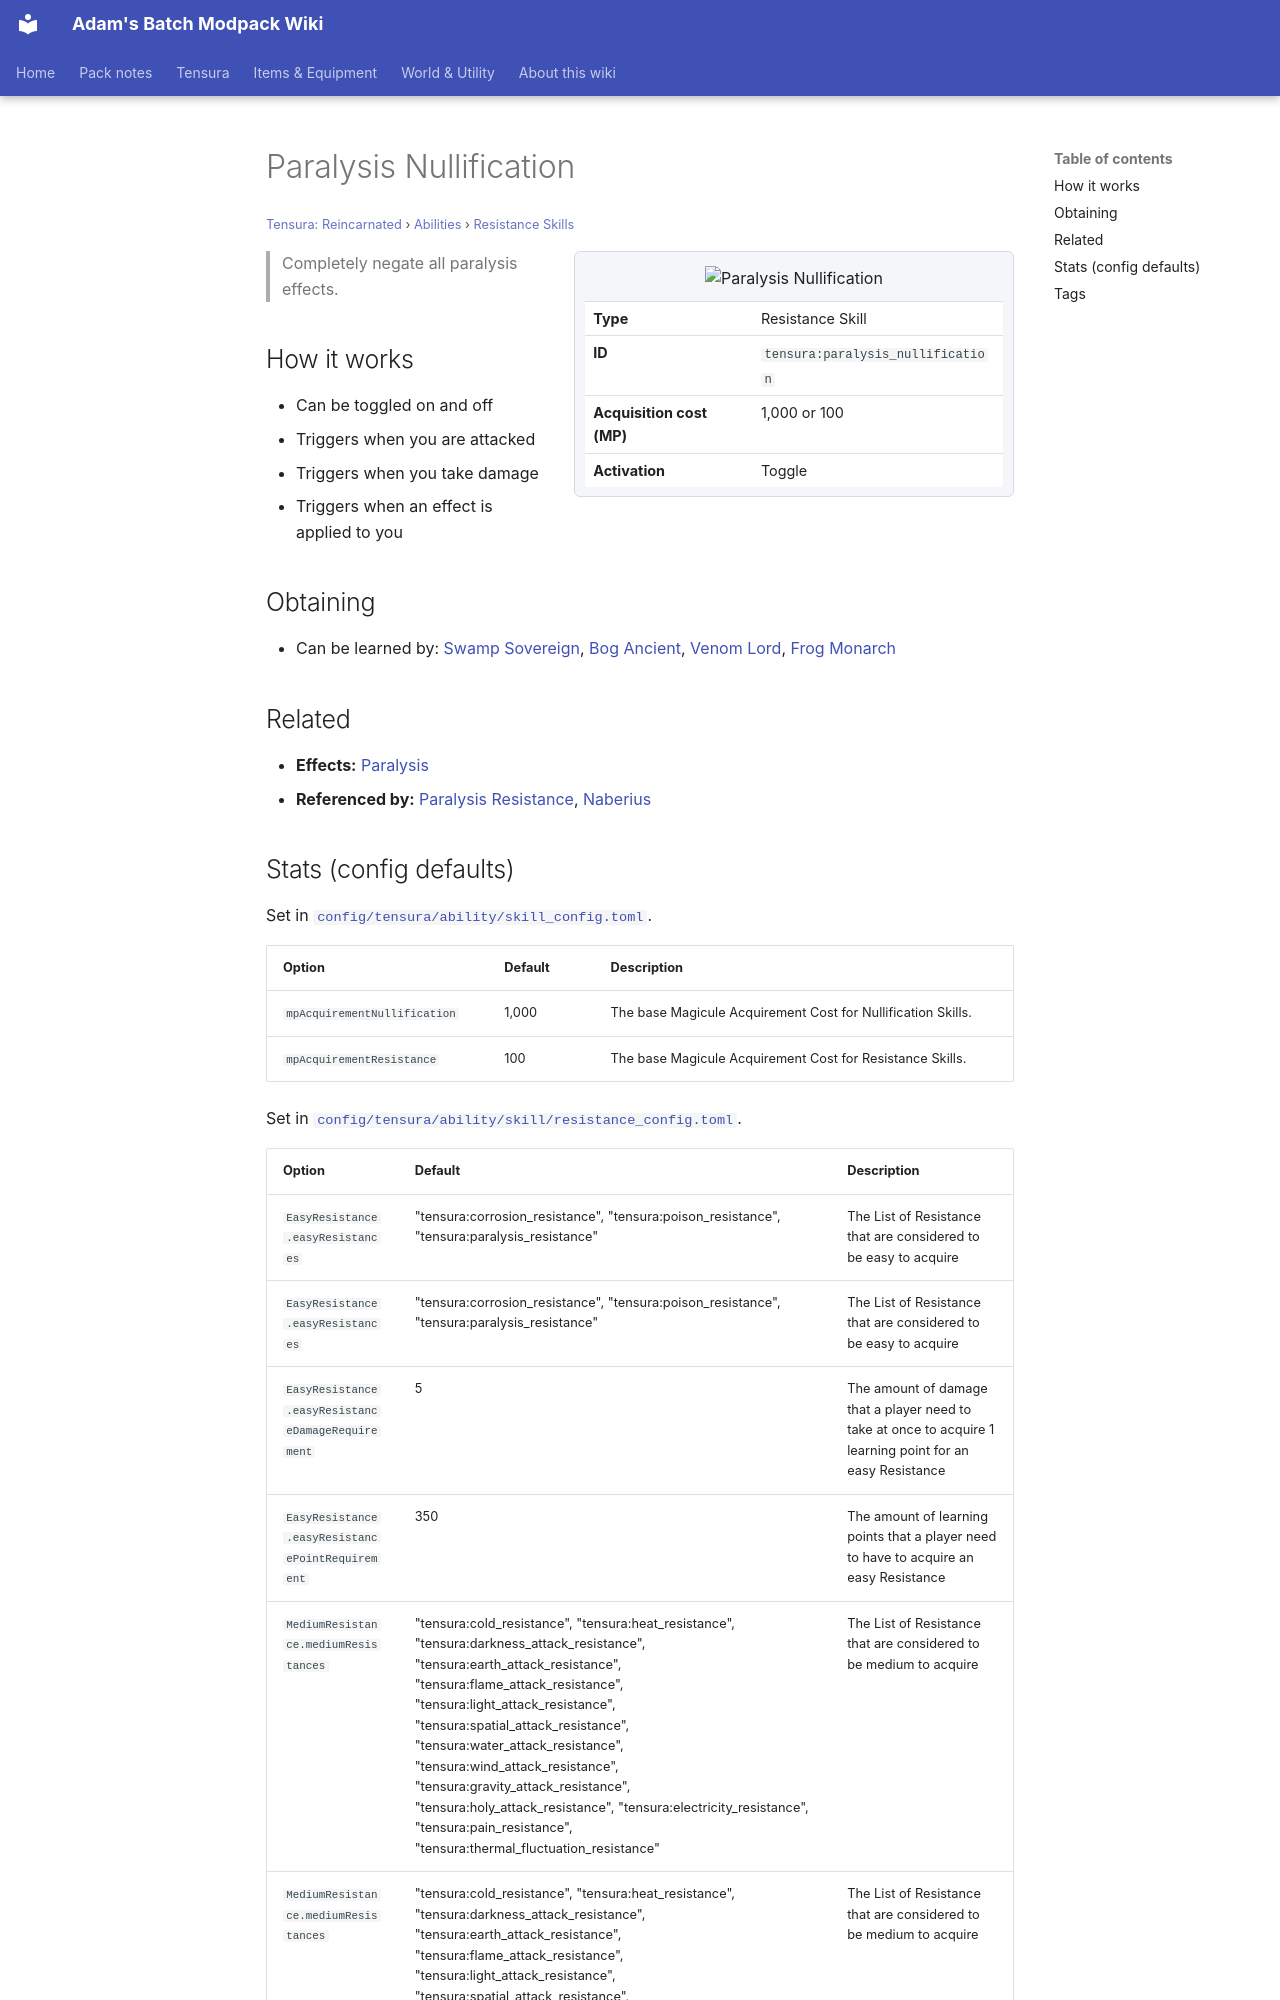

repository: Proteus-Nell/Adams-Batch-MC-Modpack-Wiki · page: tensura-reincarnated/abilities/resistance-skills/paralysis-nullification/index.html · generator: mkdocs

# Paralysis Nullification

<small>[Tensura: Reincarnated](../../index.md) &rsaquo; [Abilities](../index.md) &rsaquo; [Resistance Skills](index.md)</small>

<div class="infobox" markdown>

![Paralysis Nullification](../../../assets/icons/tensura/skill/paralysis_nullification.png)

| | |
|---|---|
| **Type** | Resistance Skill |
| **ID** | `tensura:paralysis_nullification` |
| **Acquisition cost (MP)** | 1,000 or 100 |
| **Activation** | Toggle |

</div>

> Completely negate all paralysis effects.

## How it works

- Can be toggled on and off
- Triggers when you are attacked
- Triggers when you take damage
- Triggers when an effect is applied to you

## Obtaining

- Can be learned by: [Swamp Sovereign](../../../ascension/races/swamp-sovereign.md), [Bog Ancient](../../../ascension/races/bog-ancient.md), [Venom Lord](../../../ascension/races/venom-lord.md), [Frog Monarch](../../../ascension/races/frog-monarch.md)

## Related

- **Effects:** [Paralysis](../../effects/paralysis.md)
- **Referenced by:** [Paralysis Resistance](paralysis-resistance.md), [Naberius](../../../tensura-more-skills/abilities/ultimate-skills/naberius.md)
